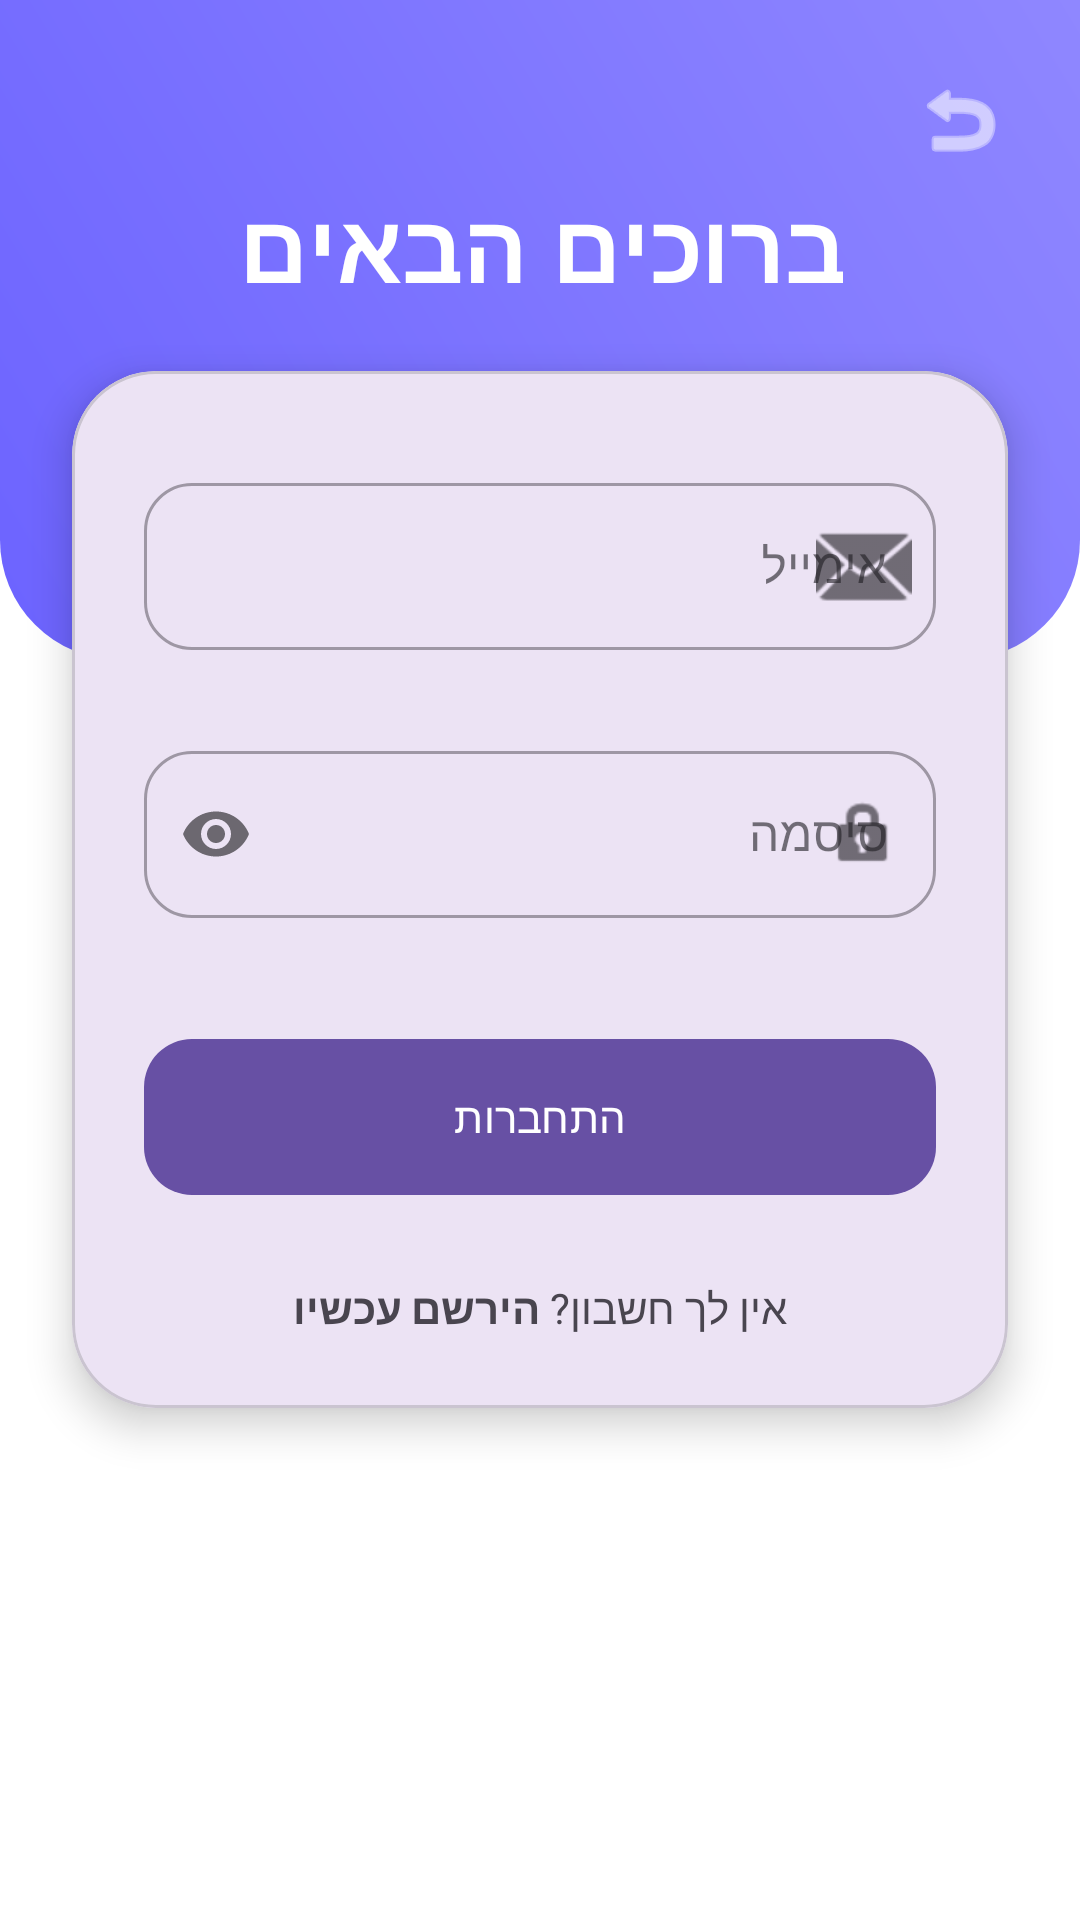

Layout XML and referenced resources for this Android screen:
<!-- AndroidManifest.xml: application theme Theme.FindMyTeacher -->
<!-- res/layout/activity_auth.xml -->
<?xml version="1.0" encoding="utf-8"?>

<androidx.core.widget.NestedScrollView xmlns:android="http://schemas.android.com/apk/res/android"
    xmlns:app="http://schemas.android.com/apk/res-auto"
    xmlns:tools="http://schemas.android.com/tools"
    android:layout_width="match_parent"
    android:layout_height="match_parent"
    android:background="@color/bg_gradient_start"
    android:fillViewport="true"
    tools:context=".AuthActivity">

    <androidx.constraintlayout.widget.ConstraintLayout
        android:id="@+id/main"
        android:layout_width="match_parent"
        android:layout_height="wrap_content"
        android:paddingBottom="32dp"
        android:layoutDirection="rtl">

        <View
            android:id="@+id/topBackground"
            android:layout_width="match_parent"
            android:layout_height="220dp"
            android:background="@drawable/header_gradient"
            app:layout_constraintTop_toTopOf="parent" />

        <ImageButton
            android:id="@+id/btnBack"
            android:layout_width="48dp"
            android:layout_height="48dp"
            android:layout_margin="16dp"
            android:background="?attr/selectableItemBackgroundBorderless"
            android:src="@android:drawable/ic_menu_revert"
            app:layout_constraintStart_toStartOf="parent"
            app:layout_constraintTop_toTopOf="parent"
            app:tint="@color/white" />

        <TextView
            android:id="@+id/tvHeader"
            android:layout_width="wrap_content"
            android:layout_height="wrap_content"
            android:layout_marginTop="60dp"
            android:text="ברוכים הבאים"
            android:textColor="@color/white"
            android:textSize="32sp"
            android:textStyle="bold"
            app:layout_constraintEnd_toEndOf="parent"
            app:layout_constraintStart_toStartOf="parent"
            app:layout_constraintTop_toTopOf="parent" />

        <com.google.android.material.card.MaterialCardView
            android:layout_width="match_parent"
            android:layout_height="wrap_content"
            android:layout_marginHorizontal="24dp"
            android:layout_marginTop="20dp"
            app:cardCornerRadius="28dp"
            app:cardElevation="8dp"
            app:layout_constraintTop_toBottomOf="@id/tvHeader">

            <LinearLayout
                android:layout_width="match_parent"
                android:layout_height="wrap_content"
                android:orientation="vertical"
                android:padding="24dp">

                
                <com.google.android.material.textfield.TextInputLayout
                    android:id="@+id/tilFullName"
                    style="@style/Widget.MaterialComponents.TextInputLayout.OutlinedBox"
                    android:layout_width="match_parent"
                    android:layout_height="wrap_content"
                    android:hint="שם מלא"
                    android:visibility="gone"
                    app:boxCornerRadiusBottomEnd="16dp"
                    app:boxCornerRadiusBottomStart="16dp"
                    app:boxCornerRadiusTopEnd="16dp"
                    app:boxCornerRadiusTopStart="16dp"
                    app:errorEnabled="true"
                    app:startIconDrawable="@android:drawable/ic_menu_myplaces">
                    <com.google.android.material.textfield.TextInputEditText
                        android:id="@+id/etFullName"
                        android:layout_width="match_parent"
                        android:layout_height="wrap_content"
                        android:inputType="textPersonName" />
                </com.google.android.material.textfield.TextInputLayout>

                
                <com.google.android.material.textfield.TextInputLayout
                    android:id="@+id/tilEmail"
                    style="@style/Widget.MaterialComponents.TextInputLayout.OutlinedBox"
                    android:layout_width="match_parent"
                    android:layout_height="wrap_content"
                    android:layout_marginTop="8dp"
                    android:hint="אימייל"
                    app:boxCornerRadiusBottomEnd="16dp"
                    app:boxCornerRadiusBottomStart="16dp"
                    app:boxCornerRadiusTopEnd="16dp"
                    app:boxCornerRadiusTopStart="16dp"
                    app:errorEnabled="true"
                    app:startIconDrawable="@android:drawable/ic_dialog_email">
                    <com.google.android.material.textfield.TextInputEditText
                        android:id="@+id/etEmail"
                        android:layout_width="match_parent"
                        android:layout_height="wrap_content"
                        android:inputType="textEmailAddress" />
                </com.google.android.material.textfield.TextInputLayout>

                
                <com.google.android.material.textfield.TextInputLayout
                    android:id="@+id/tilPassword"
                    style="@style/Widget.MaterialComponents.TextInputLayout.OutlinedBox"
                    android:layout_width="match_parent"
                    android:layout_height="wrap_content"
                    android:layout_marginTop="8dp"
                    android:hint="סיסמה"
                    app:boxCornerRadiusBottomEnd="16dp"
                    app:boxCornerRadiusBottomStart="16dp"
                    app:boxCornerRadiusTopEnd="16dp"
                    app:boxCornerRadiusTopStart="16dp"
                    app:errorEnabled="true"
                    app:passwordToggleEnabled="true"
                    app:startIconDrawable="@android:drawable/ic_lock_idle_lock">
                    <com.google.android.material.textfield.TextInputEditText
                        android:id="@+id/etPassword"
                        android:layout_width="match_parent"
                        android:layout_height="wrap_content"
                        android:inputType="textPassword" />
                </com.google.android.material.textfield.TextInputLayout>

                
                <RadioGroup
                    android:id="@+id/rgUserType"
                    android:layout_width="match_parent"
                    android:layout_height="wrap_content"
                    android:layout_marginTop="8dp"
                    android:orientation="horizontal"
                    android:visibility="gone">
                    <RadioButton
                        android:id="@+id/rbStudent"
                        android:layout_width="0dp"
                        android:layout_height="wrap_content"
                        android:layout_weight="1"
                        android:text="תלמיד" />
                    <RadioButton
                        android:id="@+id/rbTeacher"
                        android:layout_width="0dp"
                        android:layout_height="wrap_content"
                        android:layout_weight="1"
                        android:text="מורה" />
                </RadioGroup>

                
                <com.google.android.material.textfield.TextInputLayout
                    android:id="@+id/tilGrade"
                    style="@style/Widget.MaterialComponents.TextInputLayout.OutlinedBox.ExposedDropdownMenu"
                    android:layout_width="match_parent"
                    android:layout_height="wrap_content"
                    android:layout_marginTop="16dp"
                    android:hint="באיזה כיתה אתה?"
                    android:visibility="gone">
                    <AutoCompleteTextView
                        android:id="@+id/autoGrade"
                        android:layout_width="match_parent"
                        android:layout_height="wrap_content"
                        android:inputType="none" />
                </com.google.android.material.textfield.TextInputLayout>

                
                <LinearLayout
                    android:id="@+id/llTeacherExpertise"
                    android:layout_width="match_parent"
                    android:layout_height="wrap_content"
                    android:orientation="vertical"
                    android:visibility="gone">
                    <TextView
                        android:layout_width="wrap_content"
                        android:layout_height="wrap_content"
                        android:layout_marginTop="16dp"
                        android:text="מה המקצועות שלך?"/>
                    <LinearLayout
                        android:id="@+id/subjectsContainer"
                        android:layout_width="match_parent"
                        android:layout_height="wrap_content"
                        android:orientation="vertical" />
                    <com.google.android.material.button.MaterialButton
                        android:id="@+id/btnAddSubject"
                        style="@style/Widget.MaterialComponents.Button.TextButton"
                        android:layout_width="wrap_content"
                        android:layout_height="wrap_content"
                        android:text="+ הוסף מקצוע" />
                </LinearLayout>

                
                <com.google.android.material.button.MaterialButton
                    android:id="@+id/btnLoginSubmit"
                    android:layout_width="match_parent"
                    android:layout_height="60dp"
                    android:layout_marginTop="16dp"
                    android:text="התחברות"
                    app:cornerRadius="16dp" />

                
                <com.google.android.material.button.MaterialButton
                    android:id="@+id/btnRegisterSubmit"
                    android:layout_width="match_parent"
                    android:layout_height="60dp"
                    android:layout_marginTop="16dp"
                    android:text="הרשמה"
                    android:visibility="gone"
                    app:cornerRadius="16dp" />

                
                <LinearLayout
                    android:layout_width="wrap_content"
                    android:layout_height="wrap_content"
                    android:layout_gravity="center"
                    android:layout_marginTop="24dp">
                    <TextView
                        android:id="@+id/tvSwitchAuthText"
                        android:layout_width="wrap_content"
                        android:layout_height="wrap_content"
                        android:text="אין לך חשבון? " />
                    <TextView
                        android:id="@+id/tvSwitchAuthLink"
                        android:layout_width="wrap_content"
                        android:layout_height="wrap_content"
                        android:text="הירשם עכשיו"
                        android:textStyle="bold" />
                </LinearLayout>

            </LinearLayout>
        </com.google.android.material.card.MaterialCardView>

    </androidx.constraintlayout.widget.ConstraintLayout>
</androidx.core.widget.NestedScrollView>
<!-- resources referenced by this layout -->
<resources>
  <color name="bg_gradient_start">#FFFFFF</color>
  <color name="white">#FFFFFFFF</color>
  <!-- drawable header_gradient (drawable) -->
  <?xml version="1.0" encoding="utf-8"?>
  
  <shape xmlns:android="http://schemas.android.com/apk/res/android">
      <gradient
          android:startColor="#6C63FF"
          android:endColor="#8F87FF"
          android:angle="45"/>
      <corners android:bottomLeftRadius="40dp" android:bottomRightRadius="40dp"/>
  </shape>
  <style name="Theme.FindMyTeacher" parent="Base.Theme.FindMyTeacher" />
  <style name="Base.Theme.FindMyTeacher" parent="Theme.Material3.DayNight.NoActionBar">
          
          
      </style>
</resources>
